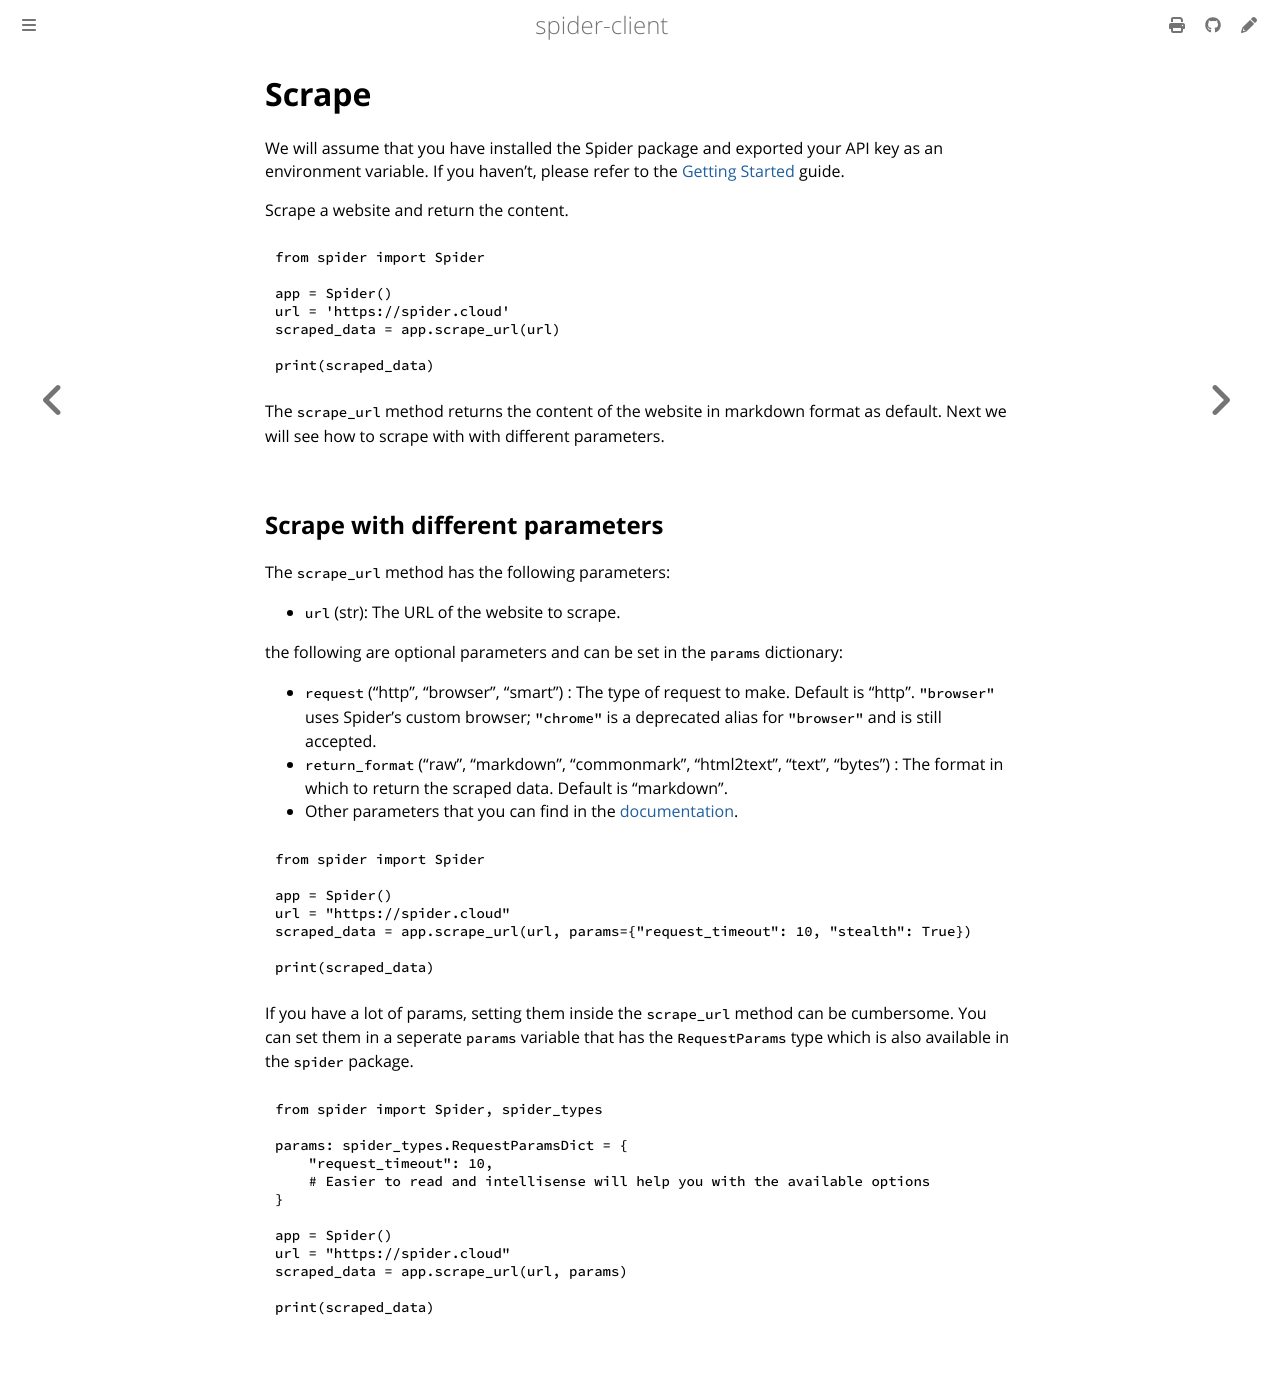

repository: spider-rs/spider-clients · page: python/scrape.html · generator: mdbook

# Scrape

We will assume that you have installed the Spider package and exported your API key as an environment variable. If you haven't, please refer to the [Getting Started](./getting-started.md) guide.

Scrape a website and return the content.

```python
from spider import Spider

app = Spider()
url = 'https://spider.cloud'
scraped_data = app.scrape_url(url)

print(scraped_data)
```

The `scrape_url` method returns the content of the website in markdown format as default. Next we will see how to scrape with with different parameters.

## Scrape with different parameters

The `scrape_url` method has the following parameters:

- `url` (str): The URL of the website to scrape.

the following are optional parameters and can be set in the `params` dictionary:

- `request` ("http", "browser", "smart") : The type of request to make. Default is "http". `"browser"` uses Spider's custom browser; `"chrome"` is a deprecated alias for `"browser"` and is still accepted.
- `return_format` ("raw", "markdown", "commonmark", "html2text", "text", "bytes") : The format in which to return the scraped data. Default is "markdown".
- Other parameters that you can find in the [documentation](https://spider.cloud/docs/api?ref=python-sdk-book).

```python
from spider import Spider

app = Spider()
url = "https://spider.cloud"
scraped_data = app.scrape_url(url, params={"request_timeout": 10, "stealth": True})

print(scraped_data)
```

If you have a lot of params, setting them inside the `scrape_url` method can be cumbersome. You can set them in a seperate `params` variable that has the `RequestParams` type which is also available in the `spider` package.

```python
from spider import Spider, spider_types

params: spider_types.RequestParamsDict = {
    "request_timeout": 10,
    # Easier to read and intellisense will help you with the available options
}

app = Spider()
url = "https://spider.cloud"
scraped_data = app.scrape_url(url, params)

print(scraped_data)
```
